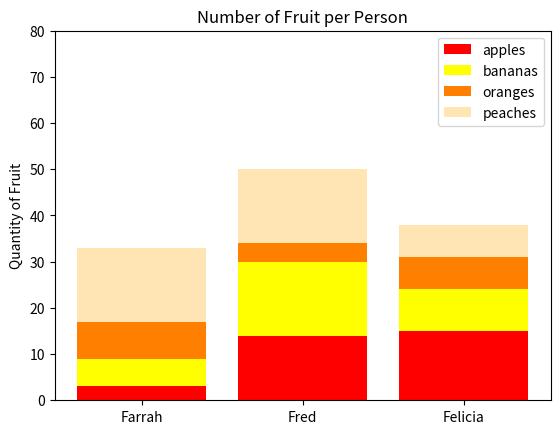

This chart was generated by the following Python code:
#!/usr/bin/env python3
import numpy as np
import matplotlib.pyplot as plt

def bars():
    np.random.seed(5)
    fruit = np.random.randint(0, 20, (4,3))
    plt.figure(figsize=(6.4, 4.8))

    people = ("Farrah", "Fred", "Felicia")
    plt.bar(people, fruit[0], color="red", label="apples")
    plt.bar(people, fruit[1], color = "yellow", label = "bananas",
               bottom = fruit[0])
    plt.bar(people, fruit[2], color = "#ff8000", label = "oranges",
               bottom = fruit[0] + fruit[1])
    plt.bar(people, fruit[3], color = "#ffe5b4", label="peaches",
               bottom = fruit[0] + fruit[1] + fruit[2])
    

    plt.ylabel('Quantity of Fruit')
    plt.yticks(range(0, 81, 10))
    plt.ylim(0, 80)
    plt.title("Number of Fruit per Person")

    plt.legend(["apples", "bananas", "oranges", "peaches"])
    plt.show()

bars()
